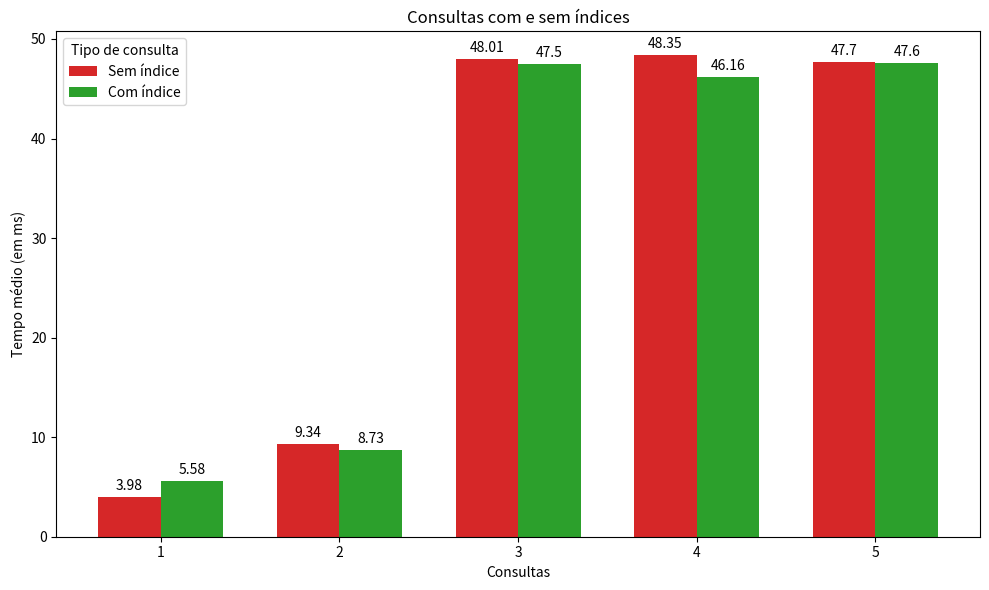

Recreate this plot in Python.
import matplotlib.pyplot as plt
import numpy as np

# Dados
labels = ['1','2','3','4','5']
counts_no_index = [3.98, 9.34, 48.01, 48.35, 47.7]
counts_with_index = [5.58, 8.73, 47.5, 46.16, 47.6]

x = np.arange(len(labels))  # posição dos grupos
width = 0.35  # largura das barras

fig, ax = plt.subplots(figsize=(10, 6))

# Barras
bars1 = ax.bar(x - width/2, counts_no_index, width, label='Sem índice', color='tab:red')
bars2 = ax.bar(x + width/2, counts_with_index, width, label='Com índice', color='tab:green')

# Rótulos e título
ax.set_ylabel('Tempo médio (em ms)')
ax.set_xlabel('Consultas')
ax.set_title('Consultas com e sem índices')
ax.set_xticks(x)
ax.set_xticklabels(labels)
ax.legend(title='Tipo de consulta')

# Rótulos nas barras
ax.bar_label(bars1, padding=3)
ax.bar_label(bars2, padding=3)

# Layout ajustado
plt.tight_layout()
plt.show()
